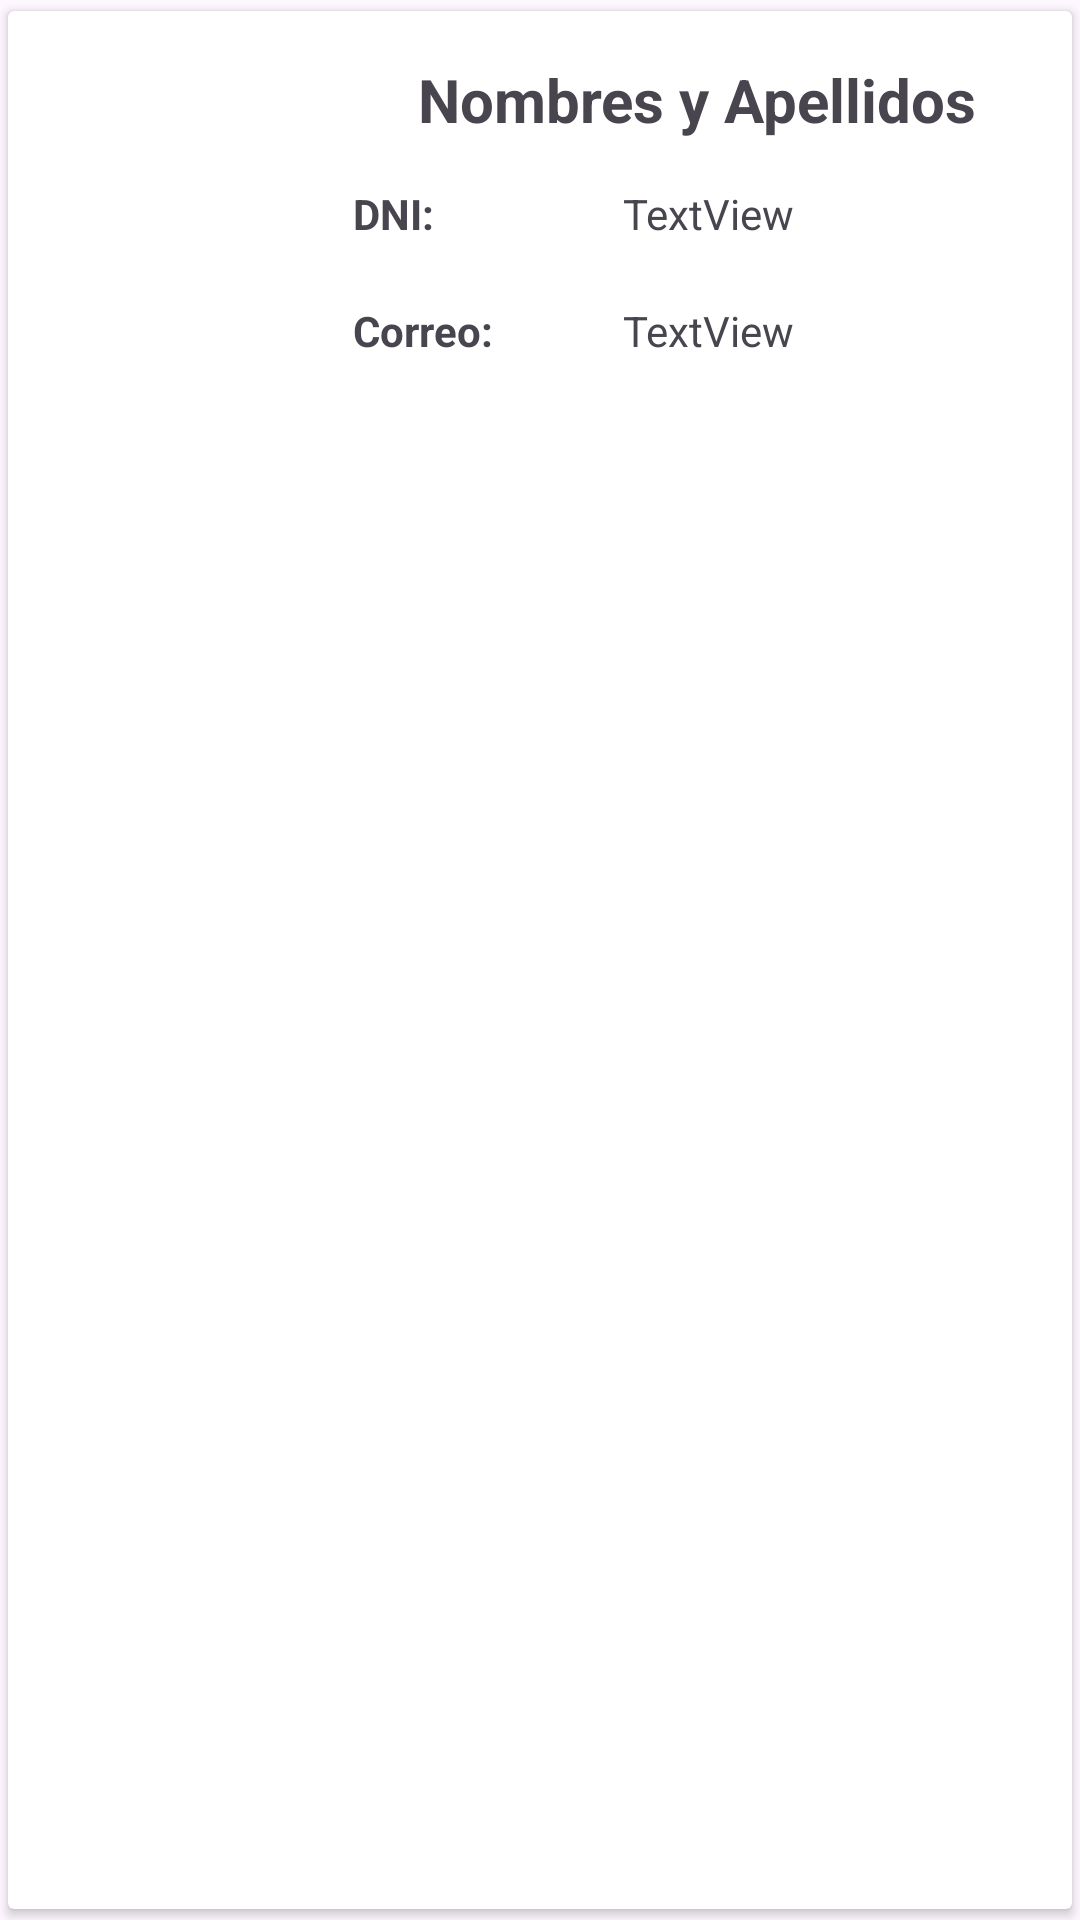

The Android layout XML behind this screen, and the referenced resources:
<!-- AndroidManifest.xml: application theme Theme.AppEjemploenClase2024 -->
<!-- res/layout/fila.xml -->
<?xml version="1.0" encoding="utf-8"?>
<LinearLayout xmlns:android="http://schemas.android.com/apk/res/android"
    xmlns:app="http://schemas.android.com/apk/res-auto"
    xmlns:tools="http://schemas.android.com/tools"
    android:orientation="vertical"
    android:layout_width="match_parent"
    android:layout_height="170dp">

    <androidx.cardview.widget.CardView
        android:layout_width="match_parent"
        app:cardUseCompatPadding="true"
        android:layout_height="match_parent"
        >

        <androidx.constraintlayout.widget.ConstraintLayout
            android:layout_width="match_parent"
            android:layout_height="match_parent">

            <TextView
                android:id="@+id/filaNomyAp"
                android:layout_width="wrap_content"
                android:layout_height="wrap_content"
                android:layout_marginTop="16dp"
                android:text="Nombres y Apellidos"
                android:textAlignment="center"
                android:textSize="20sp"
                android:textStyle="bold"
                app:layout_constraintEnd_toEndOf="parent"
                app:layout_constraintStart_toEndOf="@+id/imageView"
                app:layout_constraintTop_toTopOf="parent" />

            <ImageView
                android:id="@+id/imageView"
                android:layout_width="100dp"
                android:layout_height="120dp"
                android:layout_marginStart="5dp"
                android:layout_marginTop="5dp"
                android:layout_marginBottom="5dp"
                app:layout_constraintBottom_toBottomOf="parent"
                app:layout_constraintStart_toStartOf="parent"
                app:layout_constraintTop_toTopOf="parent"
                app:srcCompat="@drawable/img_user" />

            <TextView
                android:id="@+id/textView2"
                android:layout_width="wrap_content"
                android:layout_height="wrap_content"
                android:layout_marginStart="10dp"
                android:layout_marginTop="15dp"
                android:text="DNI: "
                android:textStyle="bold"
                app:layout_constraintStart_toEndOf="@+id/imageView"
                app:layout_constraintTop_toBottomOf="@+id/filaNomyAp" />

            <TextView
                android:id="@+id/textView3"
                android:layout_width="wrap_content"
                android:layout_height="wrap_content"
                android:layout_marginStart="10dp"
                android:layout_marginTop="20dp"
                android:text="Correo: "
                android:textStyle="bold"
                app:layout_constraintStart_toEndOf="@+id/imageView"
                app:layout_constraintTop_toBottomOf="@+id/textView2" />

            <TextView
                android:id="@+id/filaDni"
                android:layout_width="wrap_content"
                android:layout_height="wrap_content"
                android:layout_marginStart="100dp"
                android:layout_marginTop="15dp"
                android:text="TextView"
                app:layout_constraintStart_toEndOf="@+id/imageView"
                app:layout_constraintTop_toBottomOf="@+id/filaNomyAp" />

            <TextView
                android:id="@+id/filaCorreo"
                android:layout_width="wrap_content"
                android:layout_height="wrap_content"
                android:layout_marginStart="100dp"
                android:layout_marginTop="20dp"
                android:text="TextView"
                app:layout_constraintStart_toEndOf="@+id/imageView"
                app:layout_constraintTop_toBottomOf="@+id/filaDni" />

        </androidx.constraintlayout.widget.ConstraintLayout>
    </androidx.cardview.widget.CardView>
</LinearLayout>
<!-- resources referenced by this layout -->
<resources>
  <style name="Theme.AppEjemploenClase2024" parent="Base.Theme.AppEjemploenClase2024" />
  <style name="Base.Theme.AppEjemploenClase2024" parent="Theme.Material3.DayNight.NoActionBar">
          
          
      </style>
</resources>
